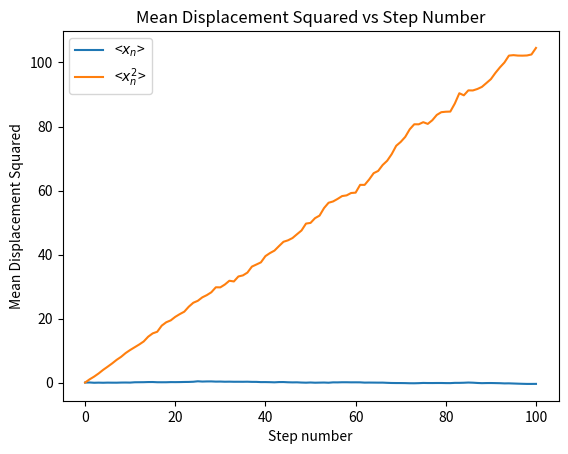

Reproduce this figure in Python.
#!/usr/bin/env python3
# -*- coding: utf-8 -*-
"""
Created on Tue Nov 18 11:09:12 2025

@author: dustindocusen
"""

#Random walk

import numpy as np
from matplotlib import pyplot as plt
import random

nsteps = 100
nwalkers = 500
displacement2D = []
meanDisplacement = []
meanDisplacement2 = []

for walker in range(nwalkers):
    x = [0]
    steps = [0]
    for step in range(nsteps):
        x.append(x[-1]+random.choice([-1,1]))
        steps.append(step+1)
    displacement2D.append(x)
    #plt.plot(steps,x)

for i in range(len(displacement2D[0])):
    totalDisplacement = 0
    totalDisplacement2 = 0
    for j in range(len(displacement2D)):
        totalDisplacement += displacement2D[j][i]
        totalDisplacement2 += displacement2D[j][i]**2
    meanDisplacement.append(totalDisplacement/len(displacement2D))
    meanDisplacement2.append(totalDisplacement2/len(displacement2D))

plt.plot(steps, meanDisplacement, label='<$x_n$>')
plt.plot(steps, meanDisplacement2, label='<$x_n^2$>')

plt.title('Mean Displacement Squared vs Step Number')
plt.xlabel('Step number')
plt.ylabel('Mean Displacement Squared')
plt.legend()
#plt.savefig('rwalkMeans.png')